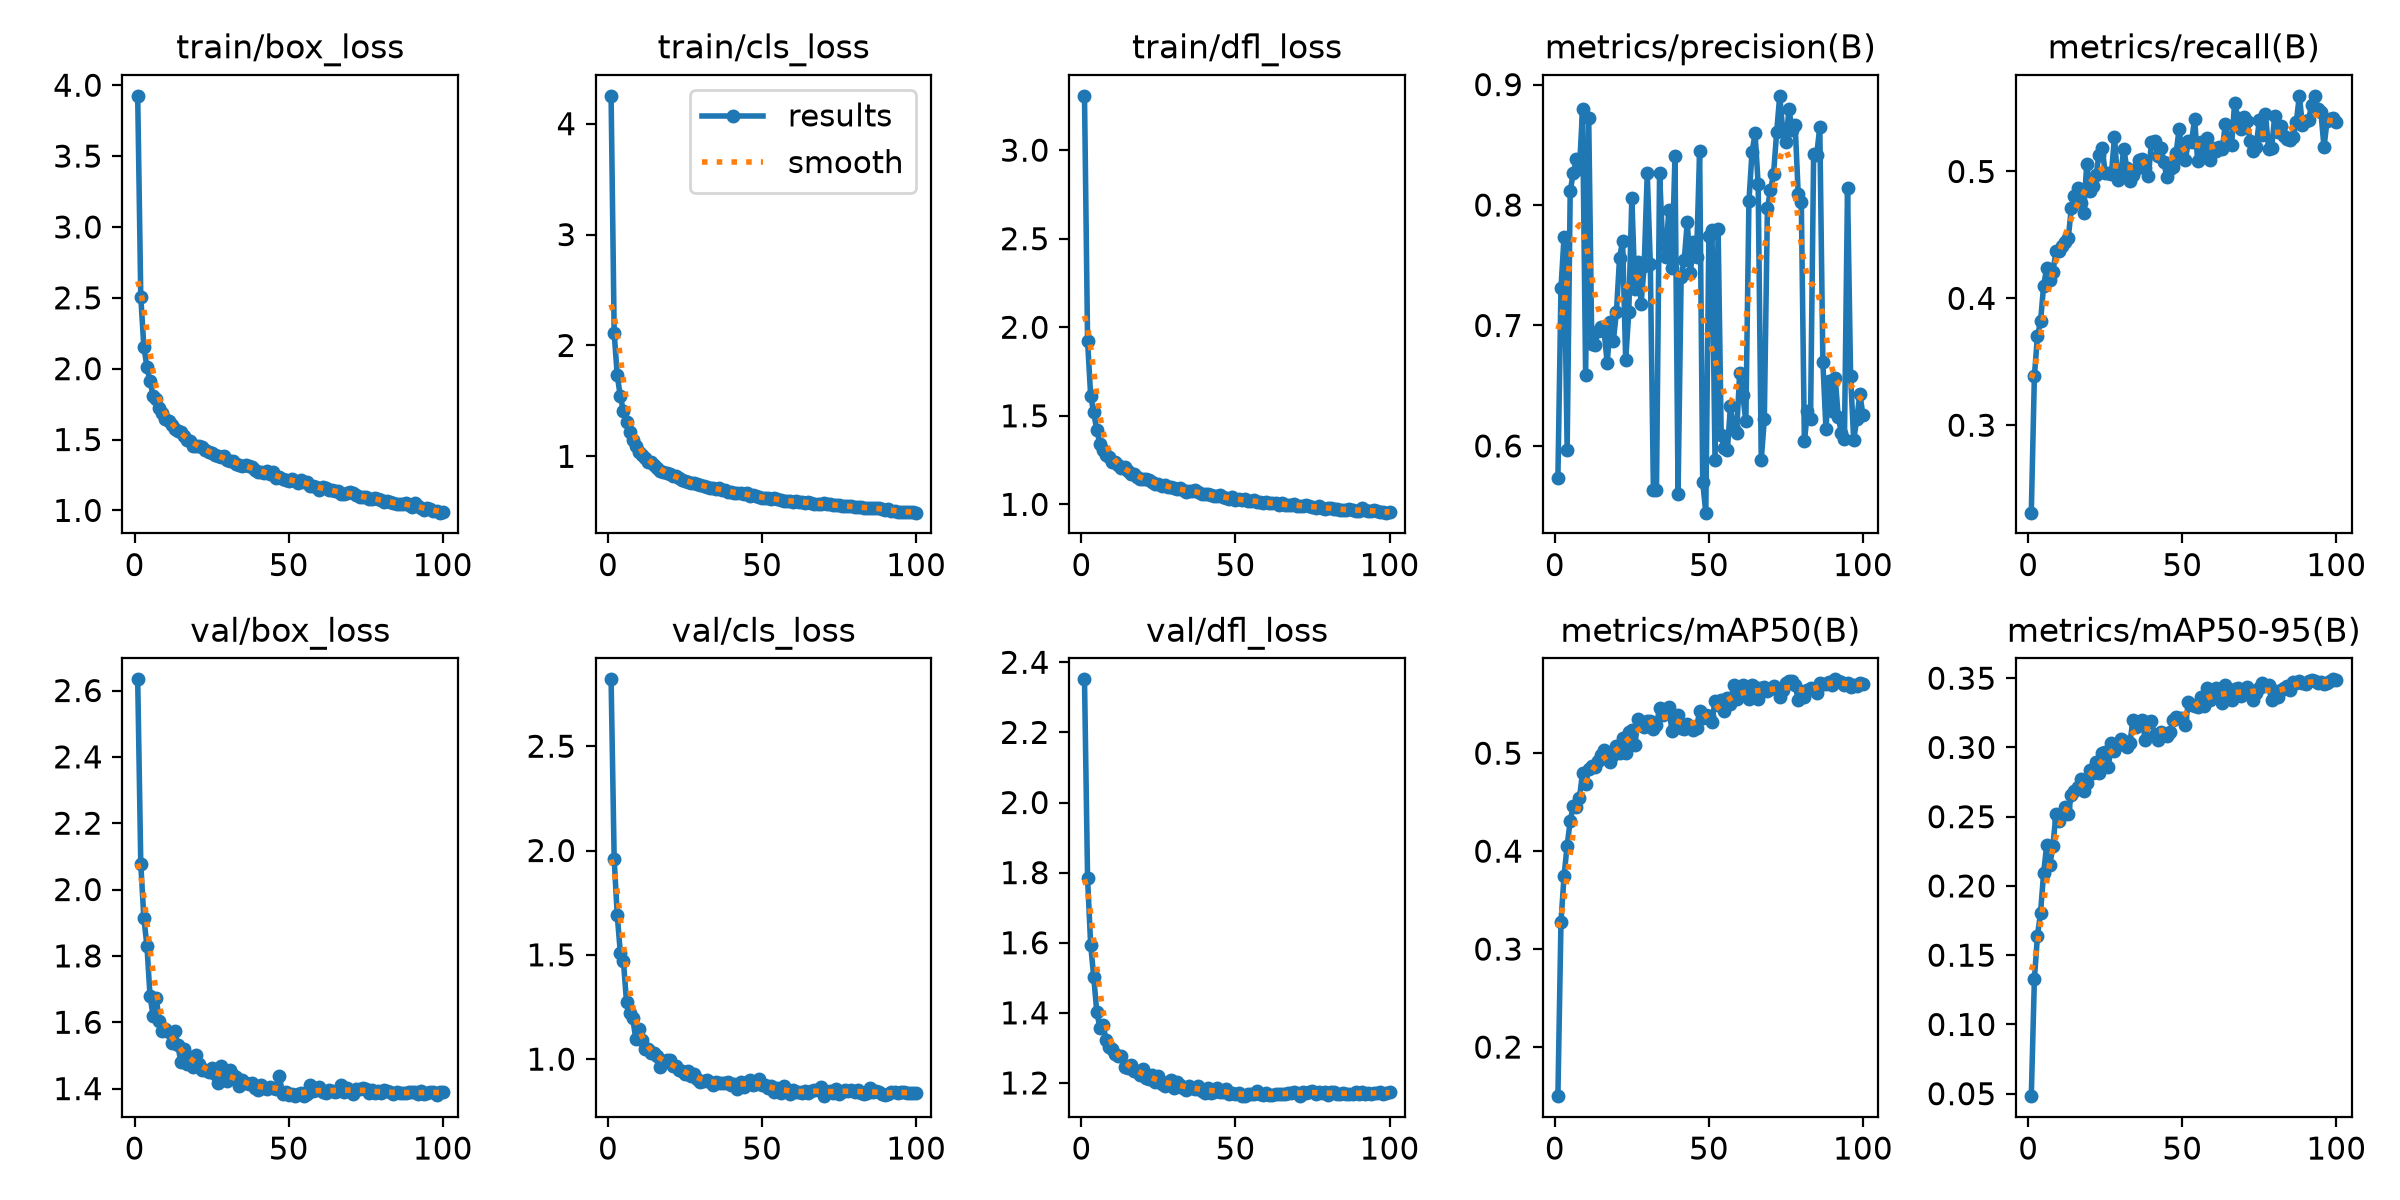

The table this chart was drawn from, first rows:
epoch, time, train/box_loss, train/cls_loss, train/dfl_loss, metrics/precision(B), metrics/recall(B), metrics/mAP50(B), metrics/mAP50-95(B), val/box_loss, val/cls_loss, val/dfl_loss, lr/pg0, lr/pg1, lr/pg2
1, 47.14, 3.925, 4.251, 3.307, 0.5734, 0.2311, 0.1499, 0.04822, 2.634, 2.821, 2.351, 0.0003689, 0.0003689, 0.0003689
2, 91.12, 2.507, 2.111, 1.923, 0.731, 0.3386, 0.3277, 0.1326, 2.078, 1.958, 1.783, 0.0007319, 0.0007319, 0.0007319
3, 134.6, 2.152, 1.73, 1.613, 0.7737, 0.3704, 0.3746, 0.164, 1.914, 1.689, 1.594, 0.001088, 0.001088, 0.001088
4, 177.8, 2.014, 1.54, 1.519, 0.5965, 0.3817, 0.4057, 0.1807, 1.83, 1.509, 1.502, 0.001078, 0.001078, 0.001078
5, 221.2, 1.91, 1.409, 1.417, 0.8119, 0.41, 0.431, 0.2092, 1.679, 1.47, 1.402, 0.001067, 0.001067, 0.001067
6, 264.5, 1.809, 1.306, 1.344, 0.8265, 0.424, 0.4461, 0.2296, 1.619, 1.275, 1.358, 0.001056, 0.001056, 0.001056
7, 308, 1.784, 1.224, 1.309, 0.8382, 0.4145, 0.4449, 0.2152, 1.673, 1.22, 1.366, 0.001045, 0.001045, 0.001045
8, 351.6, 1.719, 1.149, 1.281, 0.83, 0.4205, 0.4542, 0.2285, 1.604, 1.198, 1.323, 0.001034, 0.001034, 0.001034
9, 395.1, 1.691, 1.093, 1.265, 0.8795, 0.437, 0.4802, 0.252, 1.572, 1.097, 1.303, 0.001023, 0.001023, 0.001023
10, 438.8, 1.645, 1.043, 1.241, 0.6591, 0.4375, 0.4689, 0.2466, 1.58, 1.144, 1.297, 0.001012, 0.001012, 0.001012
11, 482.5, 1.631, 1.014, 1.24, 0.8724, 0.4416, 0.4838, 0.252, 1.57, 1.092, 1.282, 0.001001, 0.001001, 0.001001
12, 526.1, 1.604, 0.9859, 1.223, 0.6848, 0.4442, 0.4865, 0.257, 1.536, 1.048, 1.276, 0.00099, 0.00099, 0.00099
13, 569.6, 1.574, 0.9491, 1.205, 0.6834, 0.4475, 0.4862, 0.2517, 1.575, 1.051, 1.276, 0.000979, 0.000979, 0.000979
14, 613.3, 1.561, 0.9461, 1.209, 0.6954, 0.4712, 0.492, 0.266, 1.533, 1.028, 1.245, 0.000968, 0.000968, 0.000968
15, 656.9, 1.553, 0.9215, 1.19, 0.6984, 0.4804, 0.4986, 0.2686, 1.48, 1.027, 1.242, 0.000957, 0.000957, 0.000957
16, 700.6, 1.522, 0.8904, 1.172, 0.6953, 0.4867, 0.503, 0.2716, 1.519, 1.013, 1.25, 0.000946, 0.000946, 0.000946
17, 743.7, 1.496, 0.868, 1.172, 0.6688, 0.475, 0.4949, 0.277, 1.474, 0.9634, 1.235, 0.000935, 0.000935, 0.000935
18, 786.9, 1.491, 0.8591, 1.153, 0.7027, 0.4672, 0.4913, 0.2682, 1.494, 0.9918, 1.234, 0.000924, 0.000924, 0.000924
19, 830.1, 1.458, 0.8464, 1.142, 0.6875, 0.506, 0.4978, 0.2747, 1.466, 0.9945, 1.224, 0.000913, 0.000913, 0.000913
20, 873.2, 1.455, 0.838, 1.145, 0.7112, 0.4845, 0.5072, 0.2837, 1.502, 0.9964, 1.238, 0.000902, 0.000902, 0.000902
21, 916.3, 1.451, 0.8217, 1.145, 0.7557, 0.4889, 0.5003, 0.2816, 1.475, 0.9664, 1.215, 0.000891, 0.000891, 0.000891
22, 959.5, 1.45, 0.8208, 1.137, 0.7703, 0.4973, 0.5151, 0.2893, 1.456, 0.9667, 1.211, 0.00088, 0.00088, 0.00088
23, 1003, 1.43, 0.803, 1.128, 0.6711, 0.5133, 0.5001, 0.2816, 1.456, 0.9502, 1.222, 0.000869, 0.000869, 0.000869
24, 1046, 1.414, 0.7867, 1.117, 0.7109, 0.5188, 0.522, 0.2963, 1.449, 0.9414, 1.202, 0.000858, 0.000858, 0.000858
25, 1089, 1.402, 0.7809, 1.117, 0.8059, 0.4985, 0.5238, 0.2971, 1.461, 0.9271, 1.219, 0.000847, 0.000847, 0.000847
26, 1132, 1.387, 0.7701, 1.104, 0.7302, 0.4989, 0.5087, 0.2856, 1.445, 0.943, 1.197, 0.000836, 0.000836, 0.000836
27, 1175, 1.385, 0.7585, 1.108, 0.7529, 0.498, 0.5344, 0.3034, 1.416, 0.9191, 1.191, 0.000825, 0.000825, 0.000825
28, 1218, 1.379, 0.7562, 1.098, 0.7178, 0.5273, 0.529, 0.2973, 1.467, 0.9293, 1.202, 0.000814, 0.000814, 0.000814
29, 1261, 1.382, 0.7521, 1.1, 0.7491, 0.493, 0.5265, 0.302, 1.441, 0.9053, 1.207, 0.000803, 0.000803, 0.000803
30, 1305, 1.353, 0.7419, 1.093, 0.8265, 0.4966, 0.5329, 0.3059, 1.423, 0.8882, 1.187, 0.000792, 0.000792, 0.000792
31, 1348, 1.351, 0.7323, 1.084, 0.7508, 0.5181, 0.5327, 0.3046, 1.455, 0.8969, 1.202, 0.000781, 0.000781, 0.000781
32, 1391, 1.345, 0.7244, 1.091, 0.5634, 0.5027, 0.5251, 0.3006, 1.44, 0.9008, 1.195, 0.00077, 0.00077, 0.00077
33, 1434, 1.33, 0.7178, 1.082, 0.5637, 0.4922, 0.5288, 0.3031, 1.435, 0.8886, 1.187, 0.000759, 0.000759, 0.000759
34, 1477, 1.32, 0.71, 1.069, 0.8262, 0.4975, 0.5463, 0.3198, 1.407, 0.8764, 1.181, 0.000748, 0.000748, 0.000748
35, 1520, 1.311, 0.7036, 1.078, 0.7675, 0.5021, 0.5392, 0.3151, 1.425, 0.8908, 1.192, 0.000737, 0.000737, 0.000737
36, 1563, 1.323, 0.7121, 1.075, 0.7571, 0.5093, 0.5449, 0.3174, 1.416, 0.8833, 1.185, 0.000726, 0.000726, 0.000726
37, 1606, 1.311, 0.7007, 1.08, 0.796, 0.5099, 0.5472, 0.3196, 1.414, 0.8876, 1.182, 0.000715, 0.000715, 0.000715
38, 1650, 1.309, 0.692, 1.067, 0.7475, 0.5029, 0.5231, 0.3052, 1.417, 0.8878, 1.191, 0.000704, 0.000704, 0.000704
39, 1693, 1.284, 0.6803, 1.059, 0.8404, 0.4962, 0.5347, 0.3184, 1.401, 0.892, 1.178, 0.000693, 0.000693, 0.000693
40, 1736, 1.272, 0.6738, 1.057, 0.56, 0.523, 0.5394, 0.3188, 1.396, 0.8762, 1.173, 0.000682, 0.000682, 0.000682
41, 1779, 1.269, 0.6679, 1.06, 0.7405, 0.524, 0.5254, 0.3092, 1.411, 0.8789, 1.186, 0.000671, 0.000671, 0.000671
42, 1822, 1.265, 0.6696, 1.051, 0.7544, 0.5124, 0.5243, 0.3055, 1.402, 0.8566, 1.172, 0.00066, 0.00066, 0.00066
43, 1865, 1.28, 0.6702, 1.048, 0.7861, 0.5186, 0.5301, 0.311, 1.399, 0.8905, 1.174, 0.000649, 0.000649, 0.000649
44, 1908, 1.253, 0.6615, 1.049, 0.7433, 0.5072, 0.5267, 0.31, 1.405, 0.8683, 1.184, 0.000638, 0.000638, 0.000638
45, 1951, 1.273, 0.6677, 1.05, 0.7695, 0.4957, 0.524, 0.3081, 1.403, 0.891, 1.175, 0.000627, 0.000627, 0.000627
46, 1994, 1.229, 0.6434, 1.039, 0.7565, 0.502, 0.526, 0.3108, 1.398, 0.8977, 1.175, 0.000616, 0.000616, 0.000616
47, 2037, 1.239, 0.6512, 1.035, 0.845, 0.5037, 0.5429, 0.3195, 1.438, 0.8781, 1.182, 0.0006051, 0.0006051, 0.0006051
48, 2081, 1.224, 0.6416, 1.032, 0.5701, 0.5147, 0.536, 0.3221, 1.383, 0.8809, 1.169, 0.0005941, 0.0005941, 0.0005941
49, 2124, 1.214, 0.6328, 1.04, 0.5446, 0.5339, 0.5388, 0.3209, 1.39, 0.904, 1.17, 0.0005831, 0.0005831, 0.0005831
50, 2167, 1.209, 0.6254, 1.025, 0.7741, 0.5105, 0.5375, 0.3216, 1.382, 0.8744, 1.167, 0.0005721, 0.0005721, 0.0005721
51, 2210, 1.218, 0.6268, 1.028, 0.7794, 0.5087, 0.5322, 0.316, 1.384, 0.8753, 1.17, 0.0005611, 0.0005611, 0.0005611
52, 2253, 1.206, 0.6243, 1.025, 0.588, 0.5243, 0.5532, 0.3327, 1.377, 0.8612, 1.162, 0.0005501, 0.0005501, 0.0005501
53, 2296, 1.194, 0.6156, 1.028, 0.7803, 0.5232, 0.549, 0.3307, 1.383, 0.871, 1.164, 0.0005391, 0.0005391, 0.0005391
54, 2340, 1.213, 0.6211, 1.02, 0.6087, 0.5415, 0.5548, 0.3296, 1.386, 0.8426, 1.167, 0.0005281, 0.0005281, 0.0005281
55, 2383, 1.199, 0.6145, 1.019, 0.5982, 0.5079, 0.5434, 0.3292, 1.379, 0.8613, 1.167, 0.0005171, 0.0005171, 0.0005171
56, 2426, 1.2, 0.6039, 1.025, 0.5964, 0.5234, 0.5561, 0.3364, 1.385, 0.8379, 1.17, 0.0005061, 0.0005061, 0.0005061
57, 2470, 1.174, 0.5993, 1.013, 0.633, 0.5138, 0.5504, 0.3301, 1.41, 0.8728, 1.178, 0.0004951, 0.0004951, 0.0004951
58, 2513, 1.171, 0.6006, 1.012, 0.6139, 0.5266, 0.5693, 0.3432, 1.394, 0.8488, 1.169, 0.0004841, 0.0004841, 0.0004841
59, 2556, 1.163, 0.5977, 1.009, 0.6107, 0.5093, 0.5555, 0.3343, 1.395, 0.8337, 1.167, 0.0004731, 0.0004731, 0.0004731
60, 2600, 1.142, 0.5902, 1.014, 0.6606, 0.5185, 0.564, 0.3386, 1.404, 0.8503, 1.171, 0.0004621, 0.0004621, 0.0004621
... 40 more rows
